Dataset: gtos-mobile (GitHub, faisu07/gtos-mobile). Classes: painting, aluminum, asphalt, brick, cement, cloth, dry leaf, glass, grass, large limestone, leaf, metal cover, moss, paint cover, painting turf, paper, pebble, plastic, plastic cover, root, sand, sandpaper, shale, small limestone, soil, steel, stone asphalt, stone brick, stone cement, turf, wood chips.

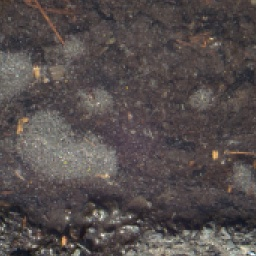
Label: asphalt

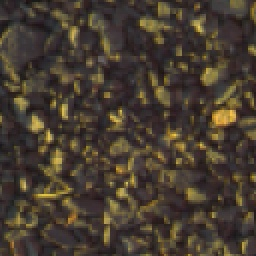
Label: small limestone

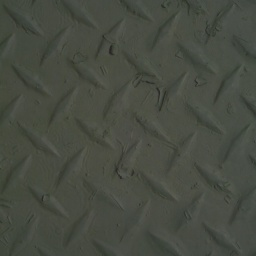
Label: paint cover

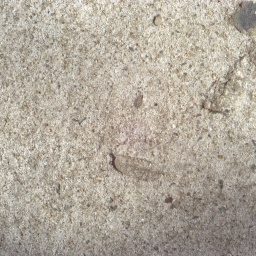
Label: cement

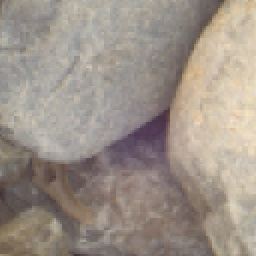
Label: pebble

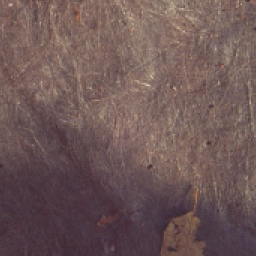
Label: cloth
